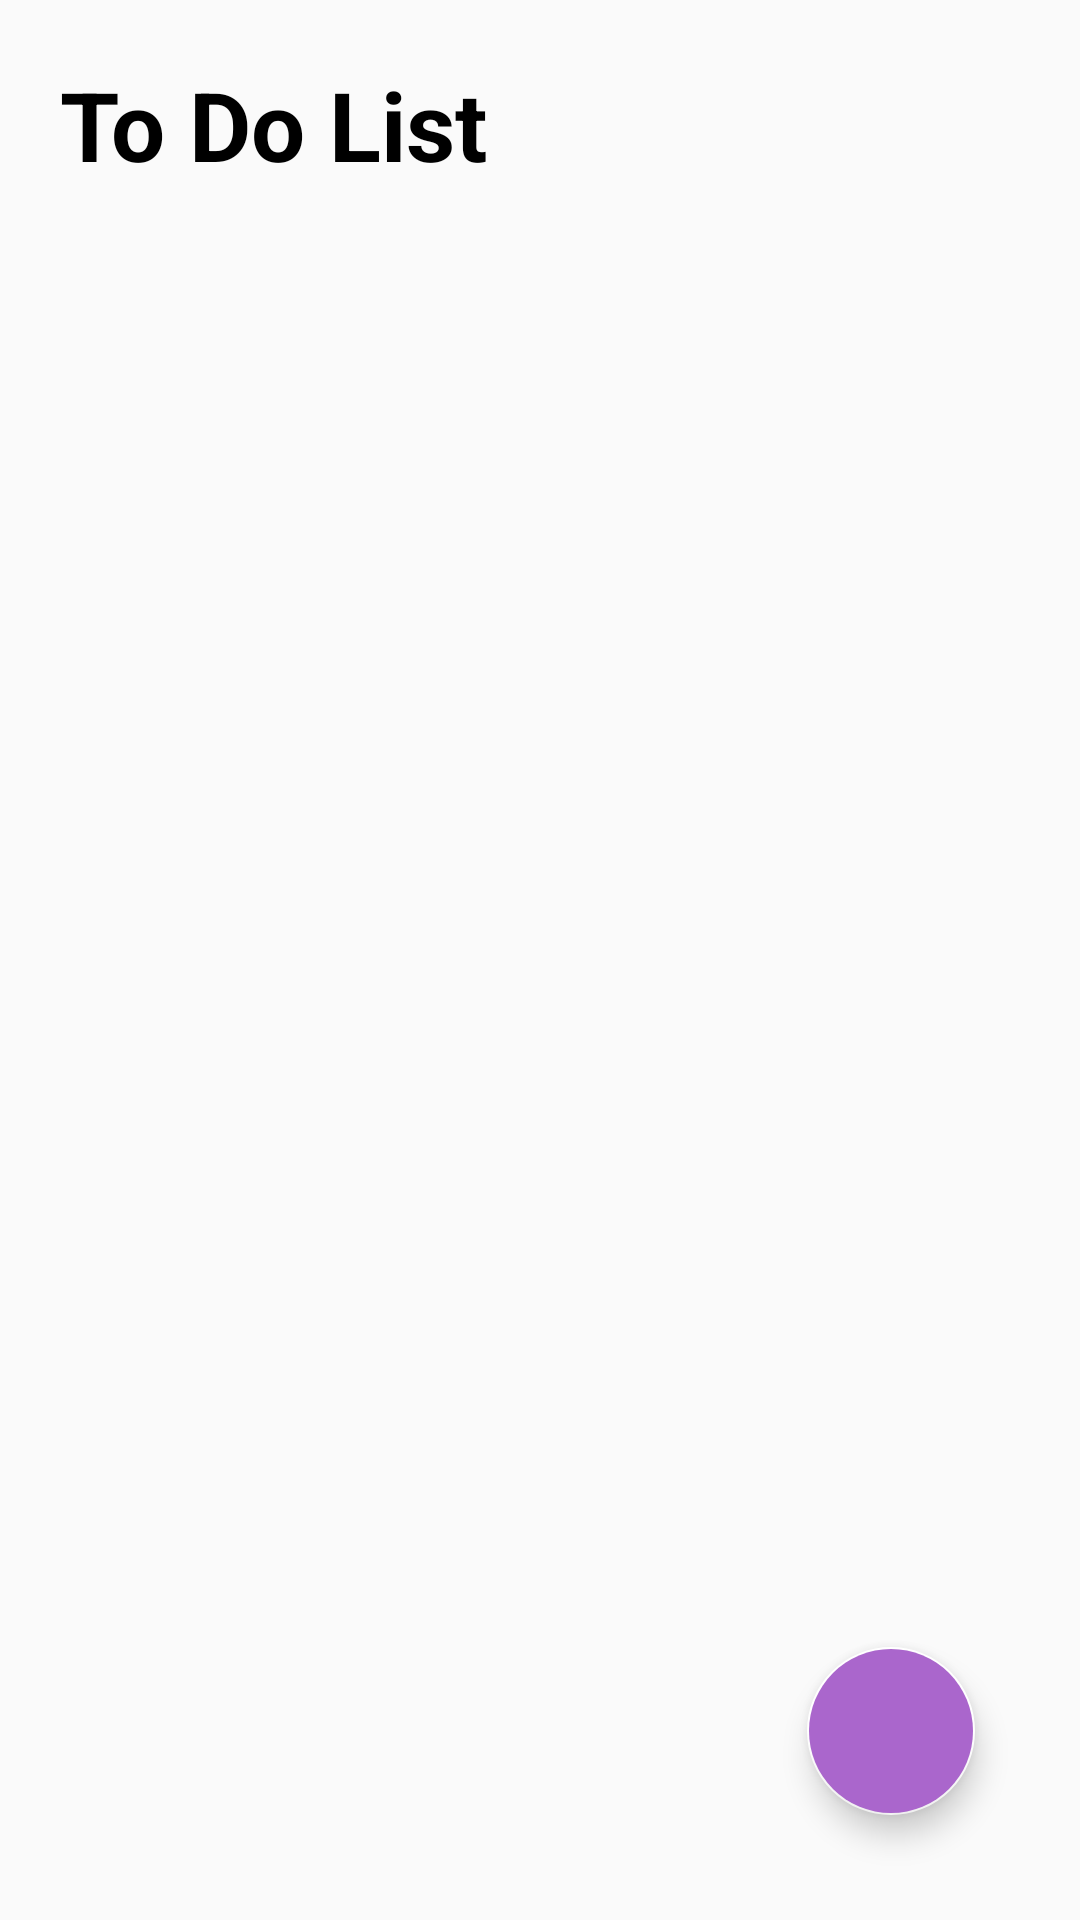

Write the Android layout XML for this screen, with the resource values it uses.
<!-- AndroidManifest.xml: application theme AppTheme -->
<!-- res/layout/activity_main.xml -->
<?xml version="1.0" encoding="utf-8"?>
<RelativeLayout xmlns:android="http://schemas.android.com/apk/res/android"
    xmlns:app="http://schemas.android.com/apk/res-auto"
    xmlns:tools="http://schemas.android.com/tools"
    android:layout_width="match_parent"
    android:layout_height="match_parent"
        >

    <TextView
        android:id="@+id/tasksText"
        android:layout_width="wrap_content"
        android:layout_height="wrap_content"
        android:textStyle="bold"
        android:text="To Do List"
        android:textColor="@android:color/background_dark"
        android:layout_marginStart="20dp"
        android:layout_marginBottom="20dp"
        android:layout_marginTop="20dp"
        android:textSize="32dp"/>

    <androidx.recyclerview.widget.RecyclerView
        android:id="@+id/tasksRecyclerView"
        android:layout_width="match_parent"
        android:layout_height="wrap_content"
        android:layout_below="@id/tasksText"
        app:layoutManager="androidx.recyclerview.widget.LinearLayoutManager"
        android:nestedScrollingEnabled="true"/>

    <com.google.android.material.floatingactionbutton.FloatingActionButton
        android:id="@+id/fab"
        android:layout_width="wrap_content"
        android:layout_height="wrap_content"
        android:layout_alignParentBottom="true"
        android:layout_alignParentEnd="true"
        android:layout_margin="35dp"
        android:backgroundTint="@android:color/holo_purple"
        android:src="@drawable/ic_baseline_add_24"/>

</RelativeLayout>
<!-- resources referenced by this layout -->
<resources>
  <style name="AppTheme" parent="Theme.AppCompat.Light.DarkActionBar">
          
          <item name="colorPrimary">@android:color/holo_purple</item>
          <item name="colorPrimaryDark">@android:color/holo_purple</item>
          <item name="colorAccent">@android:color/white</item>
      </style>
</resources>
